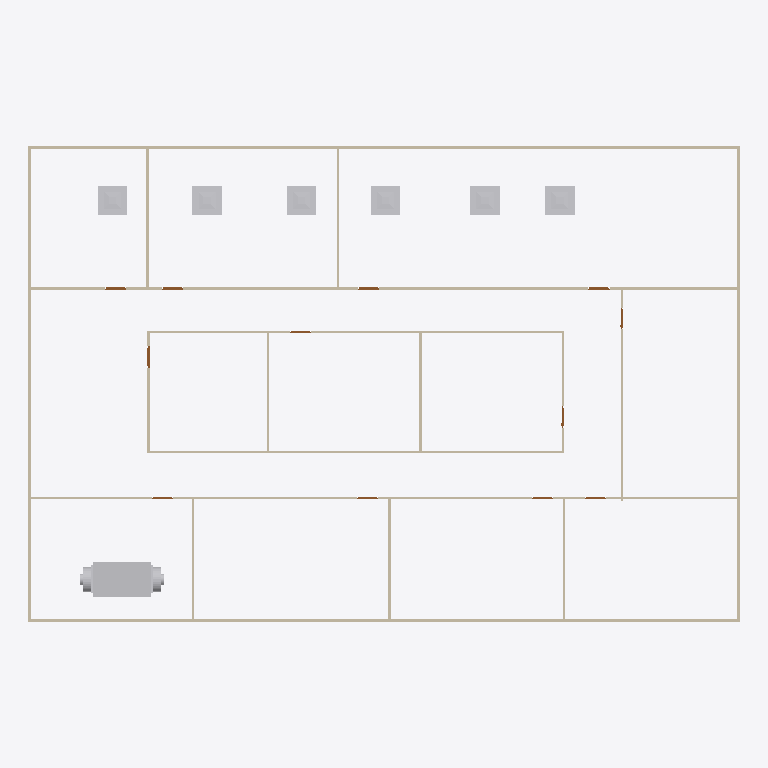
Plan cut of the same IFC building model at storey 'GF' (level 0.00 m, cut at 1.40 m), seen from above with north up, elements coloured by IFC class: 19 walls (beige), 12 doors (brown), 7 other elements (light grey). Cut surfaces are drawn darker.
Extent 30.2 m × 20.2 m × 3.3 m (x, y, z). Storeys (2): GF at 0.00 m; DUCTING at 5.00 m. Elements (84): 49 IfcDuctSegment, 19 IfcWall, 12 IfcDoor, 4 IfcDuctFitting.

HEADER;
FILE_DESCRIPTION(('ViewDefinition[DesignTransferView]'),'2;1');
FILE_NAME('s08-activity.ifc','2025-09-22T19:51:40+08:00',(''),(''),'IfcOpenShell 0.8.3-post1','Bonsai 0.8.3-post1','');
FILE_SCHEMA(('IFC4'));
ENDSEC;
DATA;
#1=IFCPROJECT('3zt5O$T9T8$f08reIzjZBG',$,'My Project',$,$,$,$,(#14,#26),#9);
#31=IFCSITE('1NLrA44prEX92DnmwXdVUh',$,'My Site',$,$,#54,$,$,$,$,$,$,$,$);
#37=IFCBUILDING('1ea87Rwi56DAMd629yNbTu',$,'My Building',$,$,#60,$,$,$,$,$,$);
#43=IFCBUILDINGSTOREY('2of0Ajz6PECP2yaGtpU3l_',$,'GF',$,$,#66,$,$,$,$);
#1016=IFCBUILDINGSTOREY('3HTIekM2nDnOQ$CItJIcEO',$,'DUCTING',$,$,#3574,$,$,$,$);
#9583=IFCDUCTSEGMENT('0nBFW_9CrESQD4fmb8ow_4',$,'DuctSegment',$,$,#9620,#9591,$,$);
#1325=IFCWALL('0D$5VMz2v6s8av8iII3Pg9',$,'Wall',$,$,#1472,#1331,$,$);
#1275=IFCWALL('1UDBmIW3567uetp1yQ1qI9',$,'Wall',$,$,#1536,#1281,$,$);
#1691=IFCWALL('1FThg5$zvA0wdYF9edpZMy',$,'Wall',$,$,#1702,#1697,$,$);
#1300=IFCWALL('0vjWYu7njEFBO_oOq$0Qyr',$,'Wall',$,$,#1311,#1306,$,$);
#1350=IFCWALL('0MRWzSognESQdIQWcQ80v9',$,'Wall',$,$,#1504,#1356,$,$);
#2199=IFCWALL('3v2aa1NzvEb9OH_5rmflzp',$,'Wall',$,$,#2210,#2205,$,$);
#11298=IFCDUCTSEGMENT('1s4axQ9nbCfPCMF_qfseQ2',$,'DuctSegment',$,$,#11311,#11306,$,$);
#11340=IFCDUCTSEGMENT('1UH57khrLApuE18oMOybW2',$,'DuctSegment',$,$,#11353,#11348,$,$);
#11354=IFCDUCTSEGMENT('2SPQROnZH0YP8iwVrGG_TQ',$,'DuctSegment',$,$,#11367,#11362,$,$);
#11283=IFCDUCTSEGMENT('2l_sUKG8r0uxSK5TcEY88p',$,'DuctSegment',$,$,#11297,#11292,$,$);
#11312=IFCDUCTSEGMENT('0yz6wPNeLC_B9_bFgxHBh3',$,'DuctSegment',$,$,#11325,#11320,$,$);
#11326=IFCDUCTSEGMENT('2f2f$6U3fEVhQvppyodH4V',$,'DuctSegment',$,$,#11339,#11334,$,$);
#2287=IFCWALL('3teyjcrzf3uAgXpO0b$VhD',$,'Wall',$,$,#2434,#2293,$,$);
#2237=IFCWALL('38QhbdbKb9UujMqX3wlw11',$,'Wall',$,$,#2498,#2243,$,$);
#1575=IFCWALL('0yoypxvBj1LOjvNX_uVlxo',$,'Wall',$,$,#1586,#1581,$,$);
#2588=IFCWALL('3wRS01hnLD4B$J95dhOsKc',$,'Wall',$,$,#2599,#2594,$,$);
#2664=IFCWALL('2u5j55KIv7MPjPhu1A$avy',$,'Wall',$,$,#2675,#2670,$,$);
#2550=IFCWALL('0_i8dKuLTDOeOHoWA7rqIT',$,'Wall',$,$,#2561,#2556,$,$);
#2312=IFCWALL('3pHwNhcHT59BzMMTBJMF1f',$,'Wall',$,$,#2466,#2318,$,$);
#1550=IFCWALL('35K1npWBPFGB3tO6w_xo94',$,'Wall',$,$,#1561,#1556,$,$);
#1729=IFCWALL('3NWj3y039AvQIEMOySC9Fs',$,'Wall.005',$,$,#1740,#1735,$,$);
#2626=IFCWALL('2Ys7X7SLPFIQVgD5yA6a41',$,'Wall',$,$,#2637,#2632,$,$);
#2702=IFCWALL('1CrOvByev4Z9g5C7MtL_BV',$,'Wall',$,$,#2713,#2708,$,$);
#2512=IFCWALL('1vx03Rlen1m8AGkws_VT06',$,'Wall',$,$,#2523,#2518,$,$);
#2262=IFCWALL('32x$v5jALC4AtRDaSMpZN_',$,'Wall',$,$,#2273,#2268,$,$);
#3181=IFCDOOR('2Z4IKZk6T3uOgLuksZ$n1J',$,'Door',$,$,#3229,#3189,$,2.0,0.899999976158142,$,$,$);
#2887=IFCDOOR('1oudh4tTvAkgae7JX9Q5CS',$,'Door',$,$,#2935,#2895,$,2.0,0.899999976158142,$,$,$);
#2789=IFCDOOR('3rthb4eFTE2ewA2UoSTZgt',$,'Door',$,$,#2837,#2797,$,2.0,0.899999976158142,$,$,$);
#2740=IFCDOOR('2LnVJoqvXBaO4_ziuu1DKX',$,'Door',$,$,#2788,#2748,$,2.0,0.899999976158142,$,$,$);
#2838=IFCDOOR('130hECcDn76QwzqRrpcAN4',$,'Door',$,$,#2886,#2846,$,2.0,0.899999976158142,$,$,$);
#3279=IFCDOOR('1bymHpNqP4VfyZ09w_pMT$',$,'Door',$,$,#3327,#3287,$,2.0,0.899999976158142,$,$,$);
#2936=IFCDOOR('3aJUCcbEb81PT6mTRJ_oF9',$,'Door',$,$,#2984,#2944,$,2.0,0.899999976158142,$,$,$);
#2985=IFCDOOR('3GoDDqP_r2HQ9fC8VupqIO',$,'Door',$,$,#3033,#2993,$,2.0,0.899999976158142,$,$,$);
#3034=IFCDOOR('2qRkcuSxvCU9c5r7QVoESM',$,'Door',$,$,#3082,#3042,$,2.0,0.899999976158142,$,$,$);
#3083=IFCDOOR('30CEYKCon5XA8T4MQxBbhR',$,'Door',$,$,#3131,#3091,$,2.0,0.899999976158142,$,$,$);
#3132=IFCDOOR('0eMHgKDU58zOPgXUXjacjM',$,'Door',$,$,#3180,#3140,$,2.0,0.899999976158142,$,$,$);
#3230=IFCDOOR('1$2xEm4ofBvuae13WZ$5sF',$,'Door',$,$,#3278,#3238,$,2.0,0.899999976158142,$,$,$);
ENDSEC;